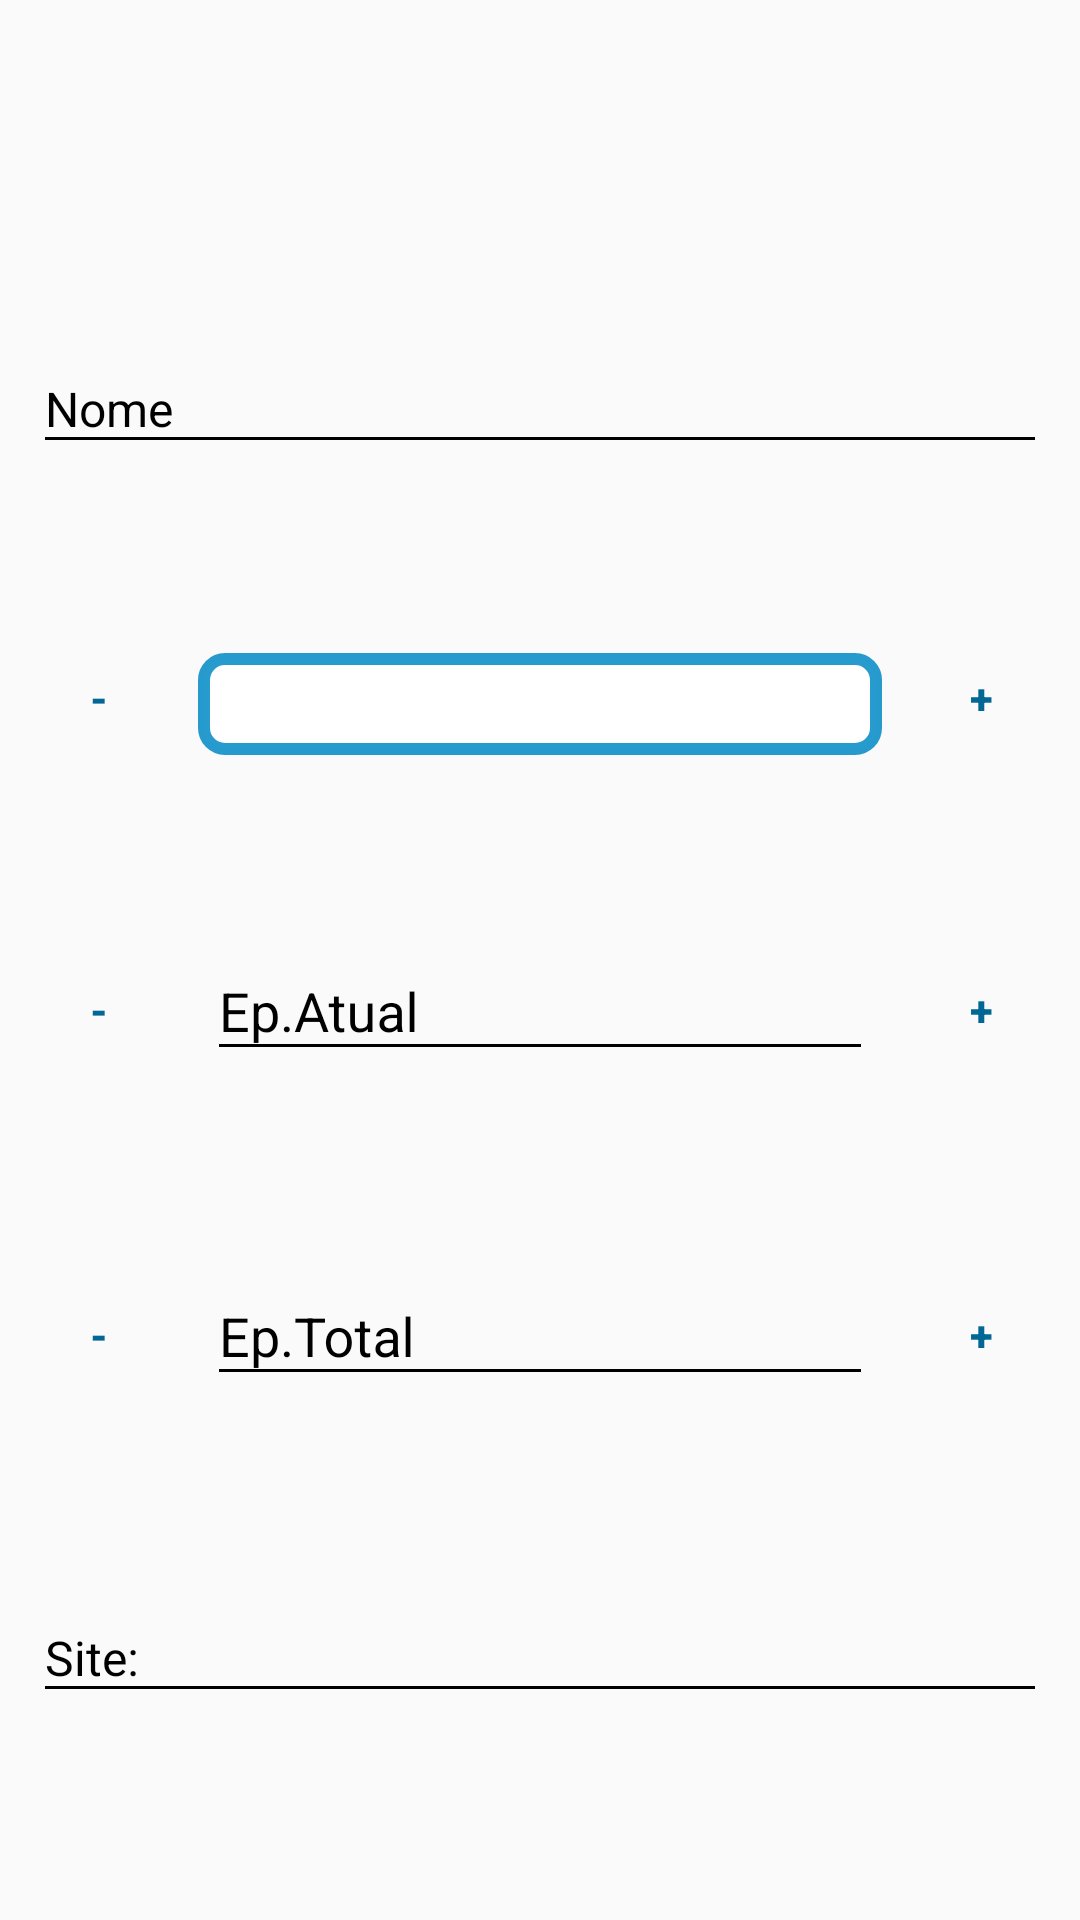

The Android layout XML behind this screen, and the referenced resources:
<!-- AndroidManifest.xml: application theme materialDesign -->
<!-- res/layout/contenteditanime.xml -->
<?xml version="1.0" encoding="utf-8"?>
<android.support.constraint.ConstraintLayout xmlns:android="http://schemas.android.com/apk/res/android"
    xmlns:app="http://schemas.android.com/apk/res-auto"
    xmlns:tools="http://schemas.android.com/tools"
    android:id="@+id/contenteditanime"
    android:layout_width="match_parent"
    android:layout_height="match_parent"
    app:layout_behavior="@string/appbar_scrolling_view_behavior"
    tools:showIn="@layout/fragment_edit_anime">

    <android.support.design.widget.TextInputLayout
        android:id="@+id/textInputNome"
        android:layout_width="0dp"
        android:layout_height="wrap_content"
        android:layout_marginStart="8dp"
        android:layout_marginLeft="8dp"
        android:layout_marginTop="102dp"
        android:layout_marginEnd="8dp"
        android:layout_marginRight="8dp"
        android:background="@android:color/transparent"
        android:padding="3dp"
        android:textColorHint="@android:color/background_dark"
        app:layout_constraintEnd_toEndOf="parent"
        app:layout_constraintStart_toStartOf="parent"
        app:layout_constraintTop_toTopOf="parent">

        <android.support.design.widget.TextInputEditText
            android:layout_width="match_parent"
            android:layout_height="wrap_content"
            android:hint="@string/nome"
            android:inputType="text"
            android:shadowColor="@android:color/background_dark"
            android:textColor="@android:color/background_dark"
            android:textColorHighlight="@android:color/background_dark"
            android:textColorHint="@android:color/background_dark"
            android:textColorLink="@android:color/background_dark"
            android:textSize="16sp" />
    </android.support.design.widget.TextInputLayout>


    <Spinner
        android:id="@+id/spinner"
        android:layout_width="0dp"
        android:layout_height="34dp"
        android:layout_marginStart="8dp"
        android:layout_marginLeft="8dp"
        android:layout_marginTop="60dp"
        android:layout_marginEnd="8dp"
        android:layout_marginRight="8dp"
        android:background="@drawable/fundobrando"
        android:dropDownSelector="#FF5722"
        app:layout_constraintEnd_toStartOf="@+id/btn_Season_maior"
        app:layout_constraintStart_toEndOf="@+id/btn_Season_menor"
        app:layout_constraintTop_toBottomOf="@+id/textInputNome" />

    <Button
        android:id="@+id/btn_Season_menor"
        android:layout_width="50dp"
        android:layout_height="50dp"
        android:layout_marginStart="8dp"
        android:layout_marginLeft="8dp"
        android:layout_marginTop="50dp"
        android:background="@android:color/transparent"
        android:gravity="center"
        android:text="@string/menorC"
        android:textAllCaps="true"
        android:textColor="@color/textoBotao"
        android:textStyle="bold"
        app:layout_constraintStart_toStartOf="parent"
        app:layout_constraintTop_toBottomOf="@+id/textInputNome" />

    <Button
        android:id="@+id/btn_Season_maior"
        android:layout_width="50dp"
        android:layout_height="50dp"
        android:layout_marginTop="50dp"
        android:layout_marginEnd="8dp"
        android:layout_marginRight="8dp"
        android:background="@android:color/transparent"
        android:text="@string/maiorC"
        android:textAllCaps="true"
        android:textColor="@color/textoBotao"
        android:textStyle="bold"
        app:layout_constraintEnd_toEndOf="parent"
        app:layout_constraintTop_toBottomOf="@+id/textInputNome"/>

    <android.support.design.widget.TextInputLayout
        android:id="@+id/textInputEpAtual"
        android:layout_width="0dp"
        android:layout_height="wrap_content"
        android:layout_marginStart="8dp"
        android:layout_marginLeft="8dp"
        android:layout_marginTop="50dp"
        android:layout_marginEnd="8dp"
        android:layout_marginRight="8dp"
        android:background="@android:color/transparent"
        android:padding="3dp"
        android:textColorHint="@android:color/background_dark"
        app:layout_constraintEnd_toStartOf="@+id/btn_maiorEpA"
        app:layout_constraintStart_toEndOf="@+id/btn_menorEpA"
        app:layout_constraintTop_toBottomOf="@+id/spinner">

        <android.support.design.widget.TextInputEditText
            android:layout_width="match_parent"
            android:layout_height="wrap_content"
            android:hint="@string/episodioAtual"
            android:inputType="numberDecimal"
            android:shadowColor="@android:color/background_dark"
            android:textColor="@android:color/background_dark"
            android:textColorHighlight="@android:color/background_dark"
            android:textColorHint="@android:color/background_dark"
            android:textColorLink="@android:color/background_dark"/>
    </android.support.design.widget.TextInputLayout>

    <Button
        android:id="@+id/btn_menorEpA"
        android:layout_width="50dp"
        android:layout_height="50dp"
        android:layout_marginLeft="8dp"
        android:layout_marginTop="60dp"
        android:background="@android:color/transparent"
        android:text="@string/menorS"
        android:textAllCaps="true"
        android:textColor="@color/textoBotao"
        android:textStyle="bold"
        app:layout_constraintStart_toStartOf="parent"
        app:layout_constraintTop_toBottomOf="@+id/spinner"
        android:layout_marginStart="8dp" />

    <Button
        android:id="@+id/btn_maiorEpA"
        android:layout_width="50dp"
        android:layout_height="50dp"
        android:layout_marginTop="60dp"
        android:layout_marginRight="8dp"
        android:background="@android:color/transparent"
        android:text="@string/maiorS"
        android:textAllCaps="true"
        android:textColor="@color/textoBotao"
        android:textStyle="bold"
        app:layout_constraintEnd_toEndOf="parent"
        app:layout_constraintTop_toBottomOf="@+id/spinner"
        android:layout_marginEnd="8dp" />

    <android.support.design.widget.TextInputLayout
        android:id="@+id/textInputEpTotal"
        android:layout_width="0dp"
        android:layout_height="wrap_content"
        android:layout_marginStart="8dp"
        android:layout_marginLeft="8dp"
        android:layout_marginTop="50dp"
        android:layout_marginEnd="8dp"
        android:layout_marginRight="8dp"
        android:background="@android:color/transparent"
        android:padding="3dp"
        android:textColorHint="@android:color/background_dark"
        app:layout_constraintEnd_toStartOf="@+id/btn_maiorEpA"
        app:layout_constraintStart_toEndOf="@+id/btn_menorEpA"
        app:layout_constraintTop_toBottomOf="@+id/textInputEpAtual">

        <android.support.design.widget.TextInputEditText
            android:layout_width="match_parent"
            android:layout_height="wrap_content"
            android:hint="@string/episodeTotal"
            android:inputType="numberDecimal"
            android:shadowColor="@android:color/background_dark"
            android:textColor="@android:color/background_dark"
            android:textColorHighlight="@android:color/background_dark"
            android:textColorHint="@android:color/background_dark"
            android:textColorLink="@android:color/background_dark"/>
    </android.support.design.widget.TextInputLayout>

    <Button
        android:id="@+id/btn_maiorEpT"
        android:layout_width="50dp"
        android:layout_height="50dp"
        android:layout_alignParentTop="true"
        android:layout_alignParentEnd="true"
        android:layout_alignParentRight="true"
        android:layout_marginTop="60dp"
        android:layout_marginEnd="8dp"
        android:layout_marginRight="8dp"
        android:background="@android:color/transparent"
        android:text="@string/maiorS"
        android:textAllCaps="true"
        android:textColor="@color/textoBotao"
        android:textStyle="bold"
        app:layout_constraintEnd_toEndOf="parent"
        app:layout_constraintTop_toBottomOf="@+id/textInputEpAtual" />

    <Button
        android:id="@+id/btn_menorEpT"
        android:layout_width="50dp"
        android:layout_height="50dp"
        android:layout_alignParentStart="true"
        android:layout_alignParentLeft="true"
        android:layout_alignParentTop="true"
        android:layout_marginStart="8dp"
        android:layout_marginLeft="8dp"
        android:layout_marginTop="60dp"
        android:background="@android:color/transparent"
        android:text="@string/menorS"
        android:textAllCaps="true"
        android:textColor="@color/textoBotao"
        android:textStyle="bold"
        app:layout_constraintStart_toStartOf="parent"
        app:layout_constraintTop_toBottomOf="@+id/textInputEpAtual" />

    <android.support.design.widget.TextInputLayout
        android:id="@+id/textInputSite"
        android:layout_width="0dp"
        android:layout_height="wrap_content"
        android:layout_marginStart="8dp"
        android:layout_marginLeft="8dp"
        android:layout_marginTop="50dp"
        android:layout_marginEnd="8dp"
        android:layout_marginRight="8dp"
        android:layout_marginBottom="8dp"
        android:background="@android:color/transparent"
        android:padding="3dp"
        android:textColorHint="@android:color/background_dark"
        app:layout_constraintBottom_toBottomOf="parent"
        app:layout_constraintEnd_toEndOf="parent"
        app:layout_constraintStart_toStartOf="parent"
        app:layout_constraintTop_toBottomOf="@+id/textInputEpTotal"
        app:layout_constraintVertical_bias="0.0">

        <android.support.design.widget.TextInputEditText
            android:layout_width="match_parent"
            android:layout_height="wrap_content"
            android:hint="@string/site"
            android:inputType="textEmailSubject"
            android:shadowColor="@android:color/background_dark"
            android:textColor="@android:color/background_dark"
            android:textColorHighlight="@android:color/background_dark"
            android:textColorHint="@android:color/background_dark"
            android:textColorLink="@android:color/background_dark"
            android:textSize="16sp" />
    </android.support.design.widget.TextInputLayout>

</android.support.constraint.ConstraintLayout>
<!-- res/layout/fragment_edit_anime.xml (included above) -->
<?xml version="1.0" encoding="utf-8"?>
<android.support.design.widget.CoordinatorLayout xmlns:android="http://schemas.android.com/apk/res/android"
    xmlns:app="http://schemas.android.com/apk/res-auto"
    xmlns:tools="http://schemas.android.com/tools"
    android:id="@+id/frameLayoutAnime"
    android:layout_width="match_parent"
    android:layout_height="match_parent"
    android:layout_gravity="center"
    android:background="@color/tela_fundo"
    tools:context=".Fragments.editAnimeFragment">

    <android.support.v7.widget.Toolbar
        android:id="@+id/textView6"
        android:layout_width="match_parent"
        android:layout_height="wrap_content"
        android:background="@color/NOVACOR"
        android:minHeight="?attr/actionBarSize"
        app:layout_constraintEnd_toEndOf="parent"
        app:layout_constraintHorizontal_bias="0.0"
        app:layout_constraintStart_toStartOf="parent"
        app:layout_constraintTop_toTopOf="parent"
        app:popupTheme="@style/oniP" />

    <TextView
        android:id="@+id/textView7"
        android:layout_width="wrap_content"
        android:layout_height="wrap_content"
        android:background="@android:color/transparent"
        android:gravity="center"
        android:text="@string/editar_anime_text"
        android:textAllCaps="false"
        android:textColor="@android:color/background_dark"
        android:textSize="18sp"
        android:textStyle="bold"
        app:layout_anchor="@id/textView6"
        app:layout_anchorGravity="center" />

    <Button
        android:id="@+id/btn_back_Edit"
        android:layout_width="34dp"
        android:layout_height="55dp"
        android:background="@android:color/transparent"
        android:drawableRight="@drawable/ic_arrow_back_black_24dp"
        app:layout_anchor="@id/textView6"
        app:layout_anchorGravity="left"
        android:drawableEnd="@drawable/ic_arrow_back_black_24dp" />

    <Button
        android:id="@+id/btn_saved_Edit"
        android:layout_width="34dp"
        android:layout_height="55dp"
        android:background="@android:color/transparent"
        android:drawableLeft="@drawable/ic_save_black_24dp"
        app:layout_anchor="@id/textView6"
        app:layout_anchorGravity="right"
        android:drawableStart="@drawable/ic_save_black_24dp" />

    <include
        layout="@layout/contenteditanime"
        app:layout_anchor="@id/textView6"
        app:layout_anchorGravity="bottom|center" />

</android.support.design.widget.CoordinatorLayout>
<!-- resources referenced by this layout -->
<resources>
  <color name="NOVACOR">#2196F3</color>
  <color name="tela_fundo">#FFFFFF</color>
  <color name="textoBotao">#026794</color>
  <!-- drawable fundobrando (drawable) -->
  <?xml version="1.0" encoding="utf-8"?>
  <shape xmlns:android="http://schemas.android.com/apk/res/android"
      android:shape="rectangle"
      >
  
      <corners
          android:radius="7dp"
          />
  
      <solid
          android:color="@android:color/white"
          />
  
      <stroke
          android:width="4dp"
          android:color="@color/adapter_manga"
          />
  </shape>
  <string name="editar_anime_text">Editar Anime</string>
  <string name="episodeTotal">Ep.Total</string>
  <string name="episodioAtual">Ep.Atual</string>
  <string name="maiorC">+</string>
  <string name="maiorS">+</string>
  <string name="menorC">-</string>
  <string name="menorS">-</string>
  <string name="nome">Nome</string>
  <string name="site">Site:</string>
  <style name="oniP" parent="Theme.AppCompat.NoActionBar">
          <item name="android:statusBarColor">@color/NOVACOR</item>
          <item name="android:navigationBarColor">@color/NOVACOR</item>
          <item name="android:colorButtonNormal">@color/NOVACOR</item>
          
          <item name="android:textColorSecondaryInverse">@color/botao_volar</item>
          <item name="colorPrimary">@color/NOVACOR</item>
          <item name="colorPrimaryDark">@color/NOVACOR</item>
          <item name="colorAccent">@color/ugi</item>
          <item name="android:textColorPrimary">@android:color/black</item>
          <item name="android:textColorPrimaryInverse">@color/colorPrimaryDark</item>
      </style>
  <style name="materialDesign" parent="Theme.AppCompat.Light.NoActionBar">
          <item name="android:colorForeground">@android:color/black</item>
          <item name="android:navigationBarColor">@color/ugi</item>
          <item name="android:statusBarColor">@color/ugi</item>
          <item name="colorPrimaryDark">@android:color/background_dark</item>
          <item name="colorPrimary">@color/NOVACOR</item>
          <item name="android:textColorPrimary">@android:color/black</item>
          <item name="colorAccent">@android:color/black</item>
          <item name="android:textColorPrimaryInverse">@android:color/background_light</item>
          <item name="android:textColorSecondary">@android:color/black</item>
      </style>
  <color name="adapter_manga">#d80289c6</color>
  <color name="botao_volar">#00000000</color>
  <color name="ugi">#01579B</color>
  <color name="colorPrimaryDark">#b0000000</color>
</resources>
